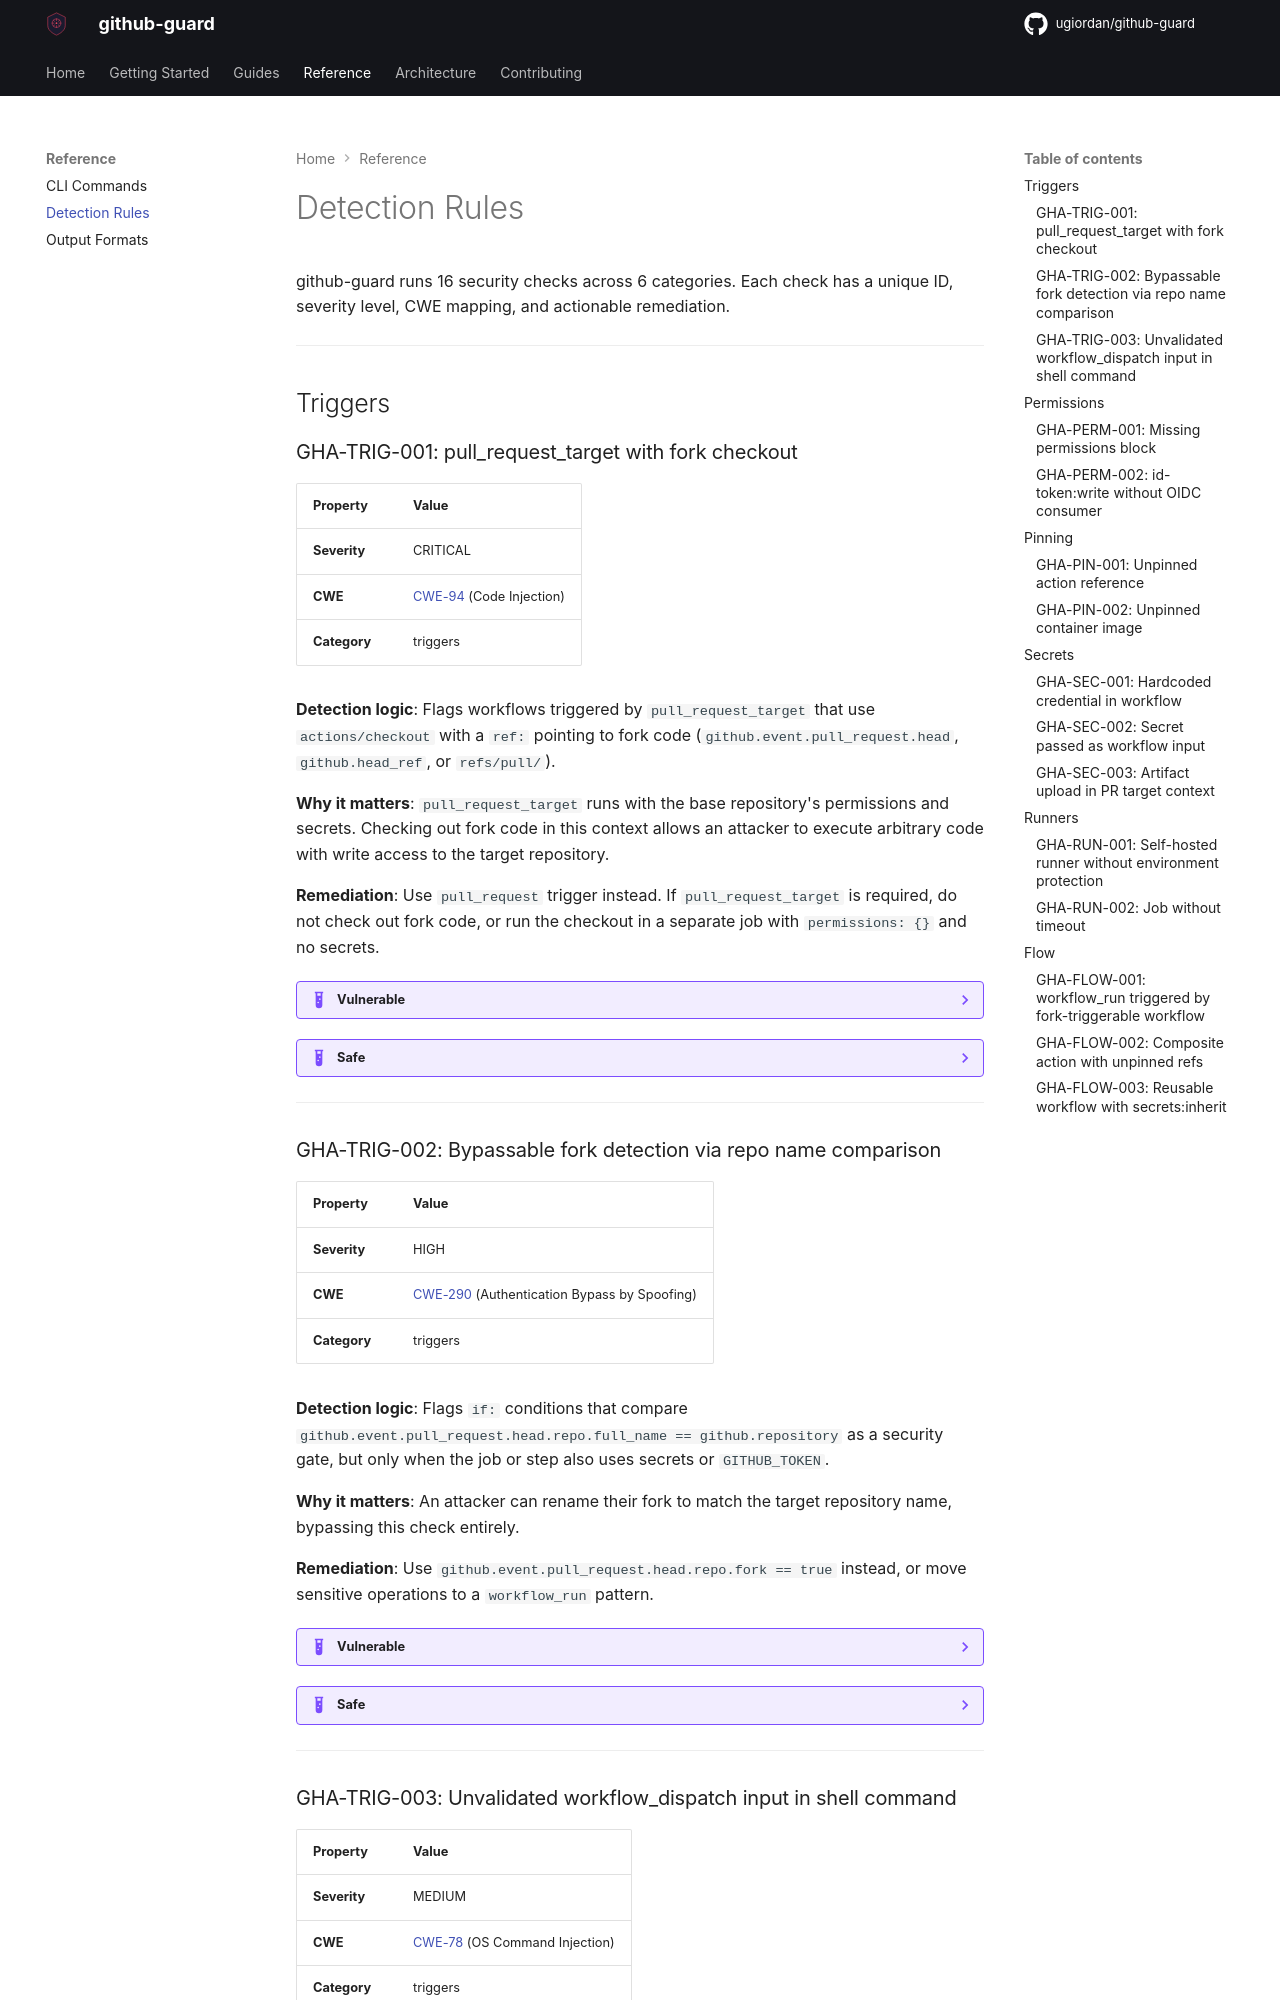

repository: ugiordan/github-guard · page: reference/rules/index.html · generator: mkdocs

# Detection Rules

github-guard runs 16 security checks across 6 categories. Each check has a unique ID, severity level, CWE mapping, and actionable remediation.

---

## Triggers

### GHA-TRIG-001: pull_request_target with fork checkout

| Property | Value |
|----------|-------|
| **Severity** | CRITICAL |
| **CWE** | [CWE-94](https://cwe.mitre.org/data/definitions/94.html) (Code Injection) |
| **Category** | triggers |

**Detection logic**: Flags workflows triggered by `pull_request_target` that use `actions/checkout` with a `ref:` pointing to fork code (`github.event.pull_request.head`, `github.head_ref`, or `refs/pull/`).

**Why it matters**: `pull_request_target` runs with the base repository's permissions and secrets. Checking out fork code in this context allows an attacker to execute arbitrary code with write access to the target repository.

**Remediation**: Use `pull_request` trigger instead. If `pull_request_target` is required, do not check out fork code, or run the checkout in a separate job with `permissions: {}` and no secrets.

??? example "Vulnerable"
    ```yaml
    on: pull_request_target
    jobs:
      build:
        runs-on: ubuntu-latest
        steps:
          - uses: actions/checkout@v4
            with:
              ref: ${{ github.event.pull_request.head.sha }}
          - run: npm test  # Executes attacker's code with write permissions
    ```

??? example "Safe"
    ```yaml
    on: pull_request
    jobs:
      build:
        runs-on: ubuntu-latest
        steps:
          - uses: actions/checkout@v4
          - run: npm test
    ```

---

### GHA-TRIG-002: Bypassable fork detection via repo name comparison

| Property | Value |
|----------|-------|
| **Severity** | HIGH |
| **CWE** | [CWE-290](https://cwe.mitre.org/data/definitions/290.html) (Authentication Bypass by Spoofing) |
| **Category** | triggers |

**Detection logic**: Flags `if:` conditions that compare `github.event.pull_request.head.repo.full_name == github.repository` as a security gate, but only when the job or step also uses secrets or `GITHUB_TOKEN`.

**Why it matters**: An attacker can rename their fork to match the target repository name, bypassing this check entirely.

**Remediation**: Use `github.event.pull_request.head.repo.fork == true` instead, or move sensitive operations to a `workflow_run` pattern.

??? example "Vulnerable"
    ```yaml
    on: pull_request_target
    jobs:
      deploy:
        if: github.event.pull_request.head.repo.full_name == github.repository
        runs-on: ubuntu-latest
        steps:
          - run: deploy.sh
            env:
              TOKEN: ${{ secrets.DEPLOY_TOKEN }}
    ```

??? example "Safe"
    ```yaml
    on: pull_request_target
    jobs:
      deploy:
        if: github.event.pull_request.head.repo.fork != true
        runs-on: ubuntu-latest
        steps:
          - run: deploy.sh
            env:
              TOKEN: ${{ secrets.DEPLOY_TOKEN }}
    ```

---
